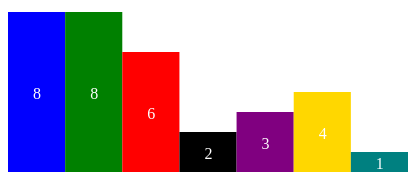
D3 v5 page, settled after 360 driven frames (6 s of simulated time); the page loaded 1 data file(s).


// ── colors.js
var dataP = d3.json("colors.json");

var drawChart=function(colors)
{
var width=400;
var height=200;
var barWidth=width/colors.length;

var svg=
d3.select("svg")
.attr("width", width)
.attr("height", height)

svg.selectAll("rect")
.data(colors)
.enter()
.append("rect")
.attr("x", function(d,i)
  {return i*barWidth;})
.attr("y", function(d)
  {return height-d.num*20})
.attr("width", barWidth)
.attr("height", function(d)
  {return d.num*20})
.attr("fill", function(d)
  {return d.color;})}


var drawLabels=function(colors)
{
  var width=400;
  var height=200;
  var barWidth=width/colors.length;

  var svg=
  d3.select("svg")
  .attr("width", width)
  .attr("height", height)
svg.selectAll("text")
.data(colors)
.enter()
.append("text")
.text(function(d){
  return d.num;})
.attr("x", function(d,i){
  return i * (width / colors.length) +25;
})
.attr("y", function(d){
  return height-(d.num*10)+7;
})
.attr("fill", "white");
}

dataP.then(function(data)
{
drawChart(data);
drawLabels(data);
createLegend(data);
},
function(err){console.log(err);}
)

var createLegend=function(data){
var table=d3.select("h1").append("table");
var cols=table.selectAll("tr")
.data(dataP)
.enter()
.append("tr");
cols.append("td").text(function(d){return d.color})
.style("background", function(d){
  if (d.color=="blue"){return "blue"}
})}


### data: colors.json
[
 {
  "color": "blue",
  "num": 8
 },
 {
  "color": "green",
  "num": 8
 },
 {
  "color": "red",
  "num": 6
 },
 {
  "color": "black",
  "num": 2
 },
 {
  "color": "purple",
  "num": 3
 },
 {
  "color": "gold",
  "num": 4
 },
 {
  "color": "teal",
  "num": 1
 }
]